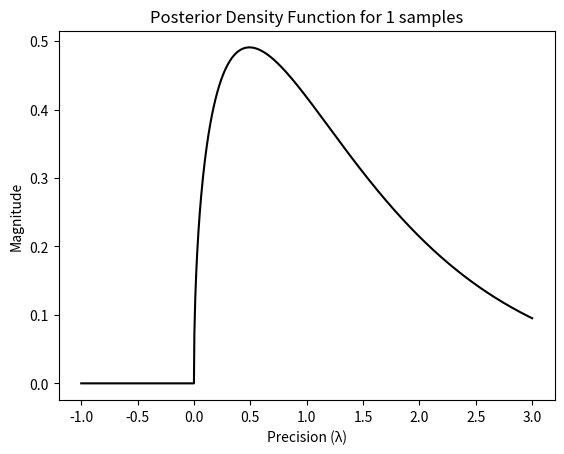
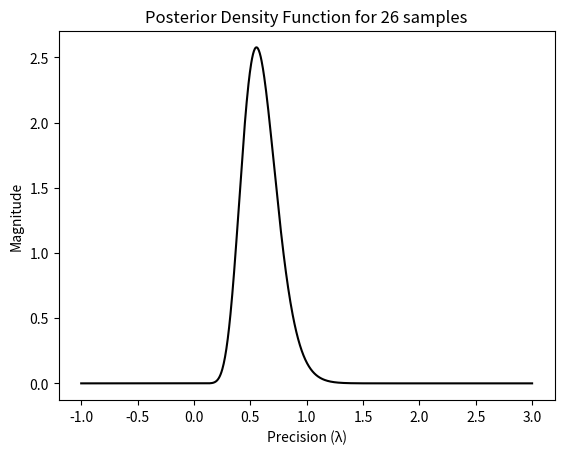
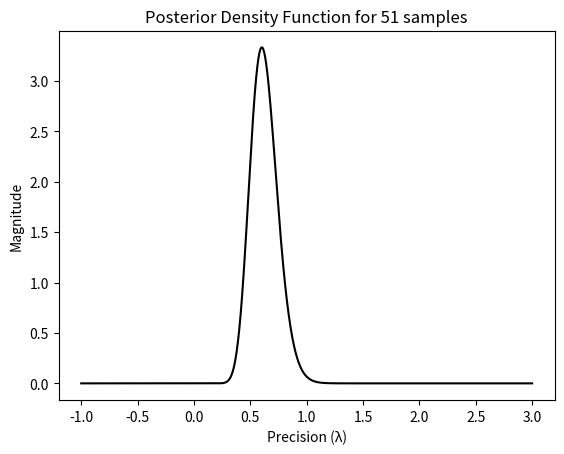
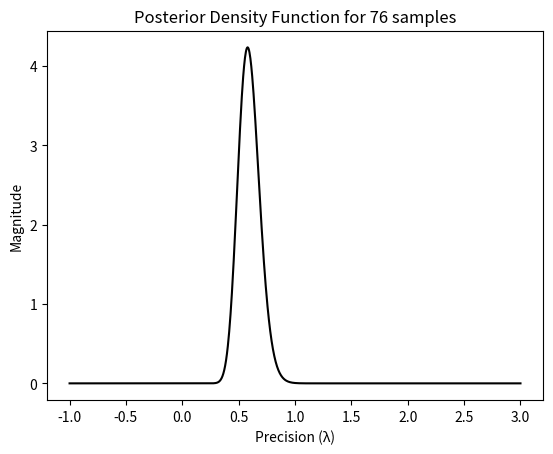
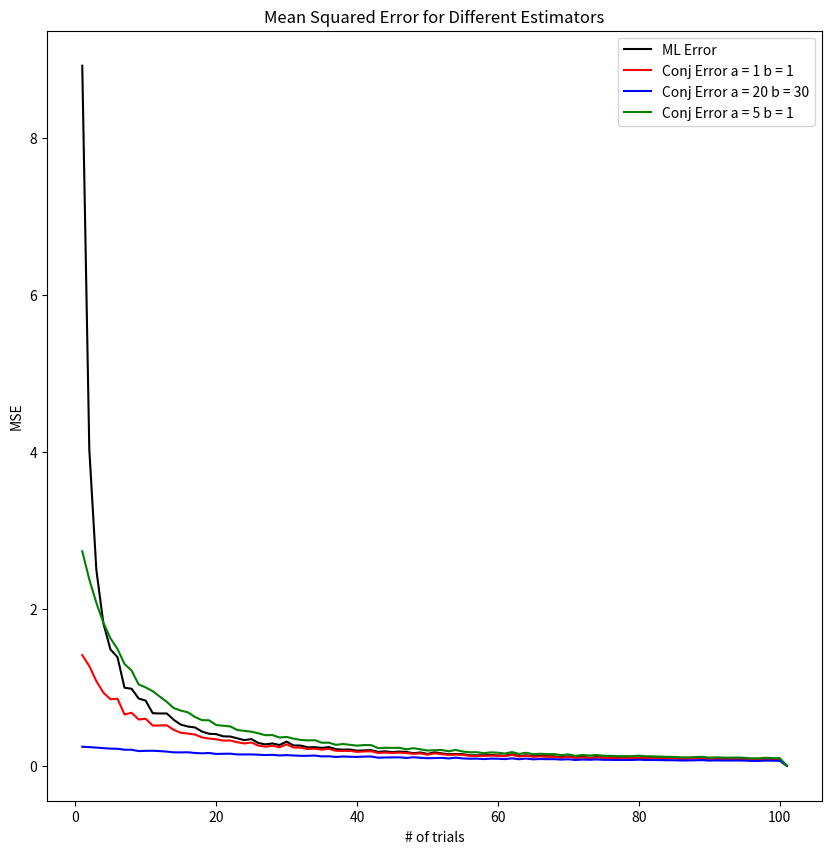

Here is the Python script that generated these plots, in order:
# [redacted]
# [redacted]
# [redacted]
#Bayesian Project 1 
#Gaussian with Known Mean (i.e. estimate the variance)

#Imports
import numpy as np
from scipy.stats import beta
import matplotlib.pyplot as plt
import matplotlib.animation as animation
import random
from matplotlib.animation import FuncAnimation
from scipy.stats import norm
from scipy.stats import gamma

#Declarations
lamda = np.linspace(-1, 3, num=1001)

#Ground Truth
n = 101
mu = 0
var = 2

#Estimates
a0 = 1
b0 = 1

a1 = 20
b1 = 30

a2 = 5
b2 = 1

MLerror = np.zeros(n)
conjError1 = np.zeros(n)
conjError2 = np.zeros(n)
conjError3 = np.zeros(n)

#Find n number of samples from actual mean and variance
sample = np.random.normal(mu,np.sqrt(var),n)
numSamples = np.linspace(1, n, num = n)

#Updates hyperparameters using proper equations
#Posterior graph plotting
def gaussianUnknownVariance(i):
  #Equation 2.150
  aN = a0 + i/2
  
  #Equation 2.151
  total = 0
  for j in range(0,i):
    total = total + (sample[j] - mu)**2

  bN = b0 + (.5)*total
  #Equation 2.146
  y = gamma.pdf(lamda, aN, loc = 0, scale = 1 / bN)

  plt.figure()
  plt.plot(lamda, y, color = 'black')
  plt.xlabel("Precision (λ)")
  plt.ylabel("Magnitude")
  plt.title("Posterior Density Function for " + str(i) + " samples")
  plt.show()

#Gets variance for error function
def varForError(a, b, i, e_sample):
  #Equation 2.150
  aF = a + i/2
  
  #Equation 2.151
  total = 0
  for j in range(i):
    total = total + (e_sample[j] - mu)**2
  bF = b + (.5)*total
  varr = bF/aF

  return varr

#Error function for MSE graphs
def error(i):
  varML_sq_e = var_sq_e1 = var_sq_e2 = var_sq_e3 = 0

  for j in range(1000):
    e_sample = np.random.normal(mu,np.sqrt(var),n)
    varML = 0
    for k in range(i):
      varML += (e_sample[k] - mu)**2
    varML = varML/i

    varML_sq_e += (varML - var)**2
    var_sq_e1 += (varForError(a0, b0, i, e_sample) - var)**2
    var_sq_e2 += (varForError(a1, b1, i, e_sample) - var)**2
    var_sq_e3 += (varForError(a2, b2, i, e_sample) - var)**2

  MLerror[i-1] = varML_sq_e/1000
  conjError1[i-1] = var_sq_e1/1000
  conjError2[i-1] = var_sq_e2/1000
  conjError3[i-1] = var_sq_e3/1000

#Main control loop
for i in range(1,n):
  if i % 25 == 1:
    gaussianUnknownVariance(i)

  error(i)

#MSE plot creation
plt.figure(figsize=(10, 10))
plt.plot(numSamples, MLerror, color = 'black', label = "ML Error")
plt.plot(numSamples, conjError1, color = 'red', label = "Conj Error a = 1 b = 1")
plt.plot(numSamples, conjError2, color = 'blue', label = "Conj Error a = 20 b = 30")
plt.plot(numSamples, conjError3, color = 'green', label = "Conj Error a = 5 b = 1")
plt.xlabel("# of trials")
plt.ylabel("MSE")
plt.title("Mean Squared Error for Different Estimators")
plt.legend(loc="upper right")
plt.show()

"""
Summary: Using the ground truth mean = 0 and variance = 2, we wanted
to graphically show the estimated precision as samples increased.  Using the
gamma distribution and continutously updating hyperparameters, the posterior density
curve was graphed every 40 samples. Graphically, it can clearly be show that the
precision goes to approximately .5 which is the inverse of the variance.

The MSE plot, as in the other experiments, appeared to exponentially decay as the
number of samples increased.  Also seen in the graph is the influence of the hyperparameters
at the start of the trial.  Specifically, bad hyperparameters led to large MSE at the beginning 
but eventually leveled out with the other errors as time went on.
"""
